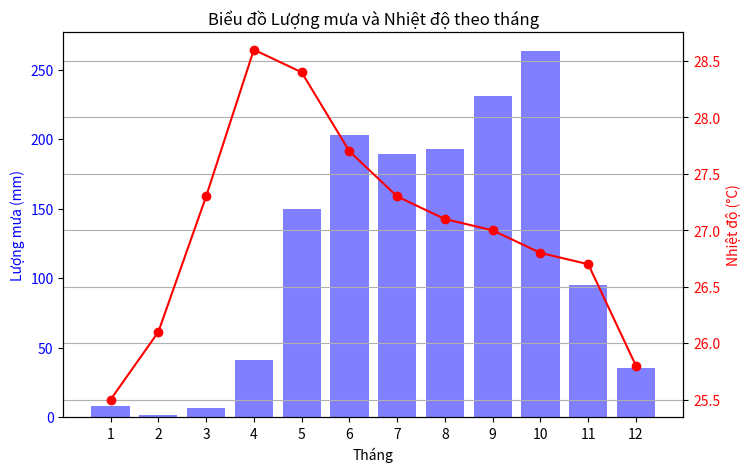

Reproduce this figure in Python.
import matplotlib.pyplot as plt
import numpy as np

# Dữ liệu giả định cho nhiệt độ và lượng mưa (thay thế bằng dữ liệu thực nếu có)
months = np.arange(1, 13)
mean_temperature = [25.5 , 26.1, 27.3, 28.6, 28.4, 27.7, 27.3, 27.1, 27, 26.8, 26.7, 25.8]
rainfall = [8.1, 1.8, 6.6, 41.3, 149.7, 203.2, 189.2, 192.6, 231.3, 263.7, 95.4, 35.6]

# Tạo figure và trục cho biểu đồ lượng mưa (trục bên trái)
fig, ax1 = plt.subplots(figsize=(8, 5))

# Vẽ biểu đồ lượng mưa trên trục ax1
ax1.bar(months, rainfall, color='blue', alpha=0.5)
ax1.set_ylabel('Lượng mưa (mm)', color='blue')
ax1.tick_params(axis='y', labelcolor='blue')

# Tạo trục cho biểu đồ nhiệt độ (trục bên phải)
ax2 = ax1.twinx()

# Vẽ biểu đồ nhiệt độ trên trục ax2
ax2.plot(months, mean_temperature, marker='o', color='red')
ax2.set_ylabel('Nhiệt độ (°C)', color='red')
ax2.tick_params(axis='y', labelcolor='red')

# Thiết lập các thông số trục x
ax1.set_xlabel('Tháng')
ax1.set_xticks(months)
ax1.set_xticklabels(['{}'.format(m) for m in months])

# Tiêu đề của biểu đồ
plt.title('Biểu đồ Lượng mưa và Nhiệt độ theo tháng')

# Hiển thị biểu đồ
plt.grid(True)
plt.show() 
